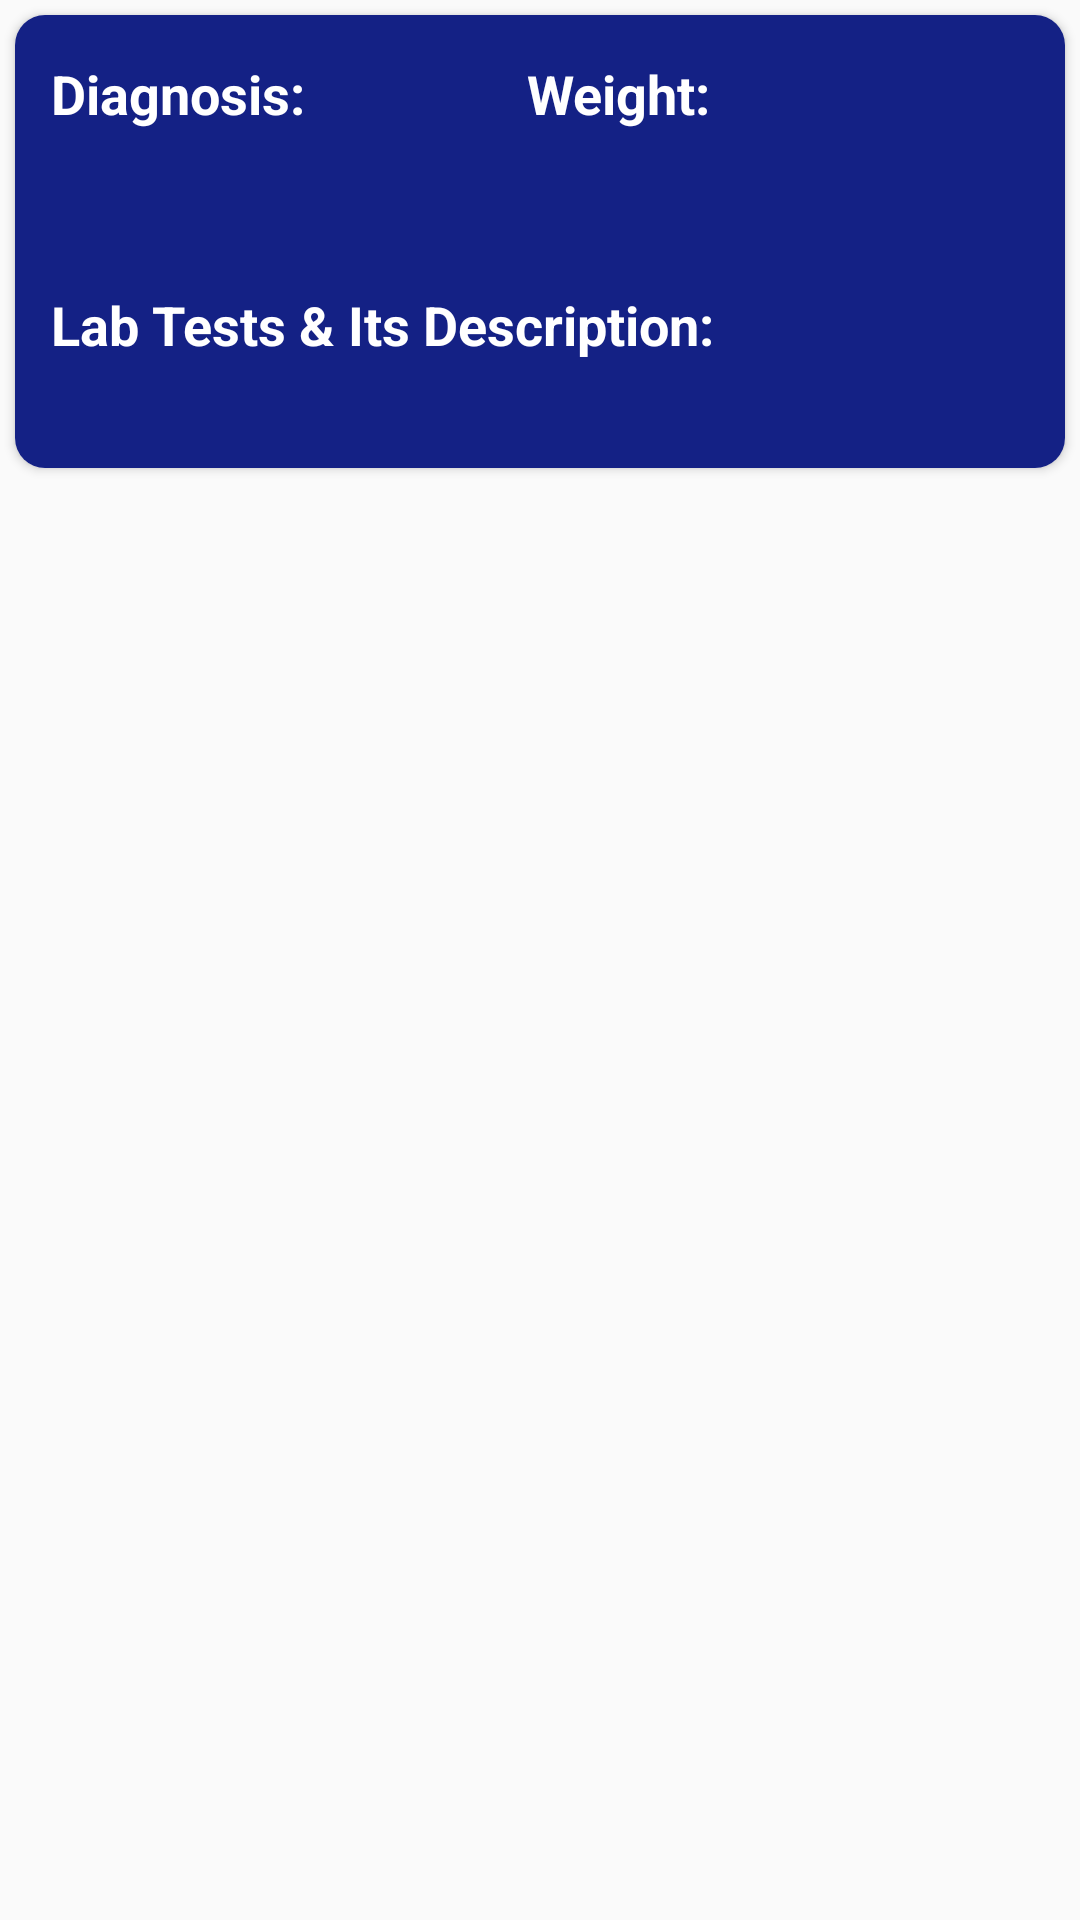

This screen was rendered from an Android layout file. Write that file and the resources it references.
<!-- AndroidManifest.xml: application theme Theme.TeleHealthCareApp -->
<!-- res/layout/report_card_view_layout.xml -->
<?xml version="1.0" encoding="utf-8"?>
<LinearLayout xmlns:android="http://schemas.android.com/apk/res/android"
    xmlns:tools="http://schemas.android.com/tools"
    android:layout_width="match_parent"
    android:layout_height="wrap_content"
    xmlns:app="http://schemas.android.com/apk/res-auto"
    android:orientation="vertical">


    <androidx.cardview.widget.CardView
        android:layout_width="match_parent"
        android:layout_height="wrap_content"
        android:layout_marginLeft="5dp"
        android:layout_marginRight="5dp"
        android:layout_marginTop="5dp"
        app:cardCornerRadius="10dp"
        android:id="@+id/layout">

        <LinearLayout
            android:layout_width="match_parent"
            android:layout_height="wrap_content"
            android:background="@color/blue_backround_color"
            android:orientation="horizontal">



            <androidx.constraintlayout.widget.ConstraintLayout
                android:id="@+id/constraintLayout"
                android:layout_marginTop="12dp"
                android:layout_width="match_parent"
                android:layout_height="wrap_content">


                <TextView
                    android:id="@+id/diagnosis"
                    android:layout_width="wrap_content"
                    android:layout_height="wrap_content"
                    android:textColor="@color/white"
                    android:text="Diagnosis:"
                    android:textStyle="bold"
                    android:layout_marginLeft="10dp"
                    android:textSize="18sp"
                    android:padding="2dp"
                    android:background="@color/blue_backround_color"
                    app:layout_constraintLeft_toLeftOf="@+id/constraintLayout"
                    tools:ignore="MissingConstraints"/>


                <TextView
                    android:id="@+id/info_diagnosis"
                    android:layout_width="wrap_content"
                    android:layout_height="wrap_content"
                    android:layout_marginTop="7dp"
                    android:textColor="@color/white"
                    android:layout_marginLeft="10dp"
                    android:padding="2dp"
                    android:textSize="17sp"
                    android:background="@color/blue_backround_color"
                    app:layout_constraintLeft_toLeftOf="@+id/constraintLayout"
                    app:layout_constraintTop_toBottomOf="@+id/diagnosis"
                    tools:ignore="MissingConstraints"
                    tools:layout_editor_absoluteX="5dp">
                </TextView>


                <TextView
                    android:id="@+id/weight"
                    android:layout_width="wrap_content"
                    android:layout_height="wrap_content"
                    android:text="Weight:"
                    android:textColor="@color/white"
                    android:background="@color/blue_backround_color"
                    android:textSize="18sp"
                    android:layout_marginLeft="70dp"
                    android:textStyle="bold"
                    android:padding="2dp"
                    android:layout_marginTop="15dp"
                    app:layout_constraintLeft_toRightOf="@+id/diagnosis"
                    tools:ignore="MissingConstraints" />

                <TextView
                    android:id="@+id/info_weight"
                    android:layout_width="wrap_content"
                    android:layout_height="wrap_content"
                    android:layout_marginTop="7dp"
                    android:textColor="@color/white"
                    android:layout_marginLeft="70dp"
                    android:padding="2dp"
                    android:textSize="17sp"
                    android:background="@color/blue_backround_color"
                    app:layout_constraintTop_toBottomOf="@+id/weight"
                    tools:ignore="MissingConstraints"
                    app:layout_constraintLeft_toRightOf="@+id/diagnosis"
                    tools:layout_editor_absoluteX="5dp" />




                <TextView
                    android:id="@+id/lab_test_description"
                    android:layout_width="wrap_content"
                    android:layout_height="wrap_content"
                    android:text="Lab Tests &amp; Its Description:"
                    android:textColor="@color/white"
                    android:background="@color/blue_backround_color"
                    android:textSize="18sp"
                    android:layout_marginLeft="10dp"
                    android:textStyle="bold"
                    android:padding="2dp"
                    android:layout_marginTop="15dp"
                    app:layout_constraintLeft_toLeftOf="@+id/constraintLayout"
                    app:layout_constraintTop_toBottomOf="@+id/info_weight"
                    tools:ignore="MissingConstraints" />

                <TextView
                    android:id="@+id/info_lab_test_description"
                    android:layout_width="wrap_content"
                    android:layout_height="wrap_content"
                    android:layout_marginTop="7dp"
                    android:textColor="@color/white"
                    android:layout_marginLeft="10dp"
                    android:padding="2dp"
                    android:textSize="17sp"
                    android:background="@color/blue_backround_color"
                    app:layout_constraintTop_toBottomOf="@+id/lab_test_description"
                    tools:ignore="MissingConstraints"
                    app:layout_constraintLeft_toLeftOf="@+id/constraintLayout"
                    tools:layout_editor_absoluteX="5dp" />






            </androidx.constraintlayout.widget.ConstraintLayout>




        </LinearLayout>


        <Button
            android:id="@+id/upload_video_button"
            android:layout_width="112dp"
            android:layout_height="63dp"
            android:textSize="18sp"
            android:text="Upload Video"
            android:textStyle="bold"
            android:gravity="center"
            android:layout_marginTop="10dp"
            android:textColor="@color/white"
            android:backgroundTint="#0521CC"
            android:layout_marginLeft="260dp"
            android:visibility="invisible"/>


        <TextView
            android:id="@+id/video_uploaded_text"
            android:layout_width="112dp"
            android:layout_height="60dp"
            android:textSize="22sp"
            android:gravity="center"
            android:textStyle="bold"
            android:text="Video Uploaded!"
            android:layout_marginTop="10dp"
            android:textColor="@color/white"
            android:background="#0521CC"
            android:layout_marginLeft="260dp"
            android:visibility="invisible"/>


    </androidx.cardview.widget.CardView>


</LinearLayout>
<!-- resources referenced by this layout -->
<resources>
  <color name="blue_backround_color">#142185</color>
  <color name="white">#FFFFFFFF</color>
  <style name="Theme.TeleHealthCareApp" parent="Theme.AppCompat.Light.NoActionBar">
          
          <item name="colorPrimary">@color/purple_500</item>
          <item name="colorPrimaryVariant">@color/purple_700</item>
          <item name="colorOnPrimary">@color/white</item>
          
          <item name="colorSecondary">@color/teal_200</item>
          <item name="colorSecondaryVariant">@color/teal_700</item>
          <item name="colorOnSecondary">@color/black</item>
          
          <item name="android:statusBarColor" tools:targetApi="l">?attr/colorPrimaryVariant</item>
          
      </style>
  <color name="purple_500">#FF6200EE</color>
  <color name="purple_700">#FF3700B3</color>
  <color name="teal_200">#FF03DAC5</color>
  <color name="teal_700">#FF018786</color>
  <color name="black">#FF000000</color>
</resources>
